Labelled photos from "original_png", an image-classification folder in shakir-darbar/shakir. The possible labels are: bronchiectasis, healthy, pneumonia, URTI.

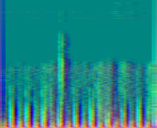
Label: healthy

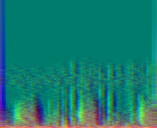
Label: pneumonia

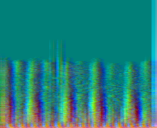
Label: URTI

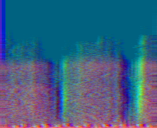
Label: healthy

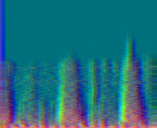
Label: pneumonia

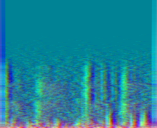
Label: pneumonia
